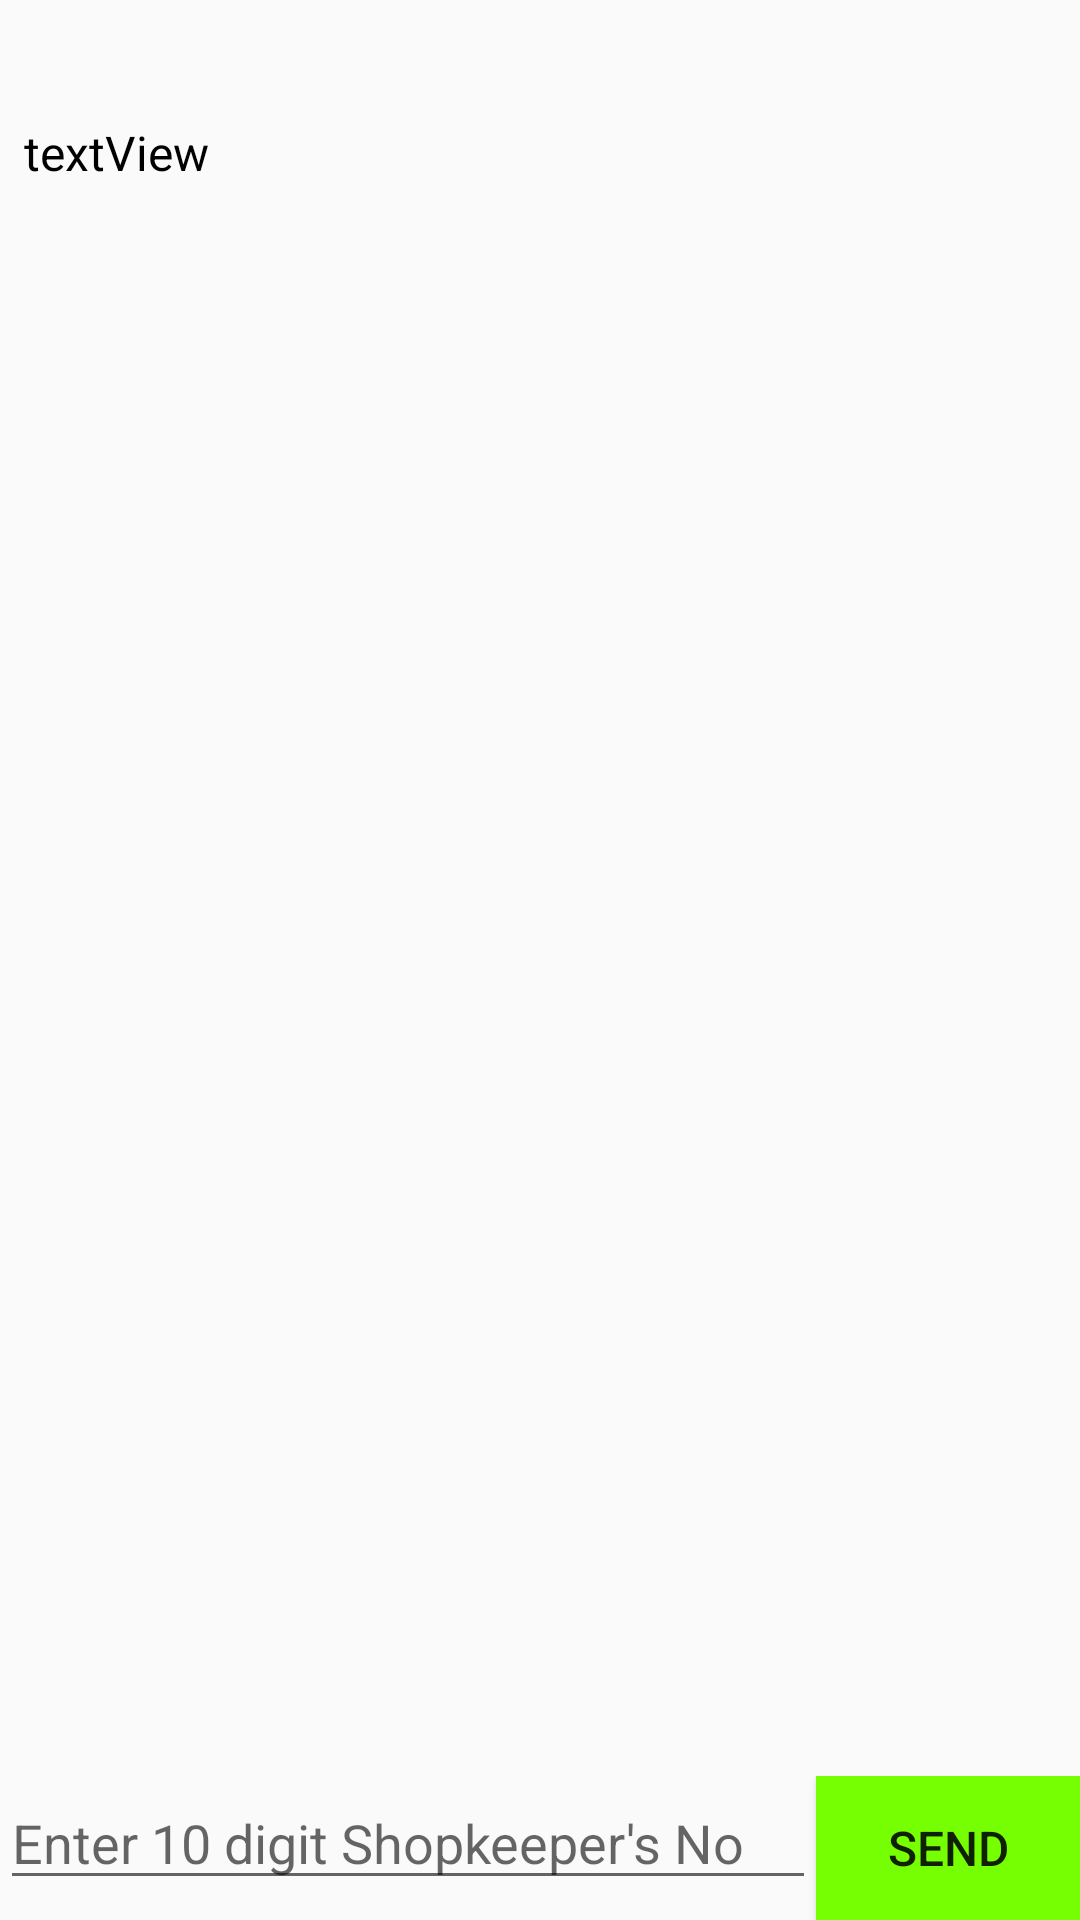

The Android layout XML behind this screen, and the referenced resources:
<!-- AndroidManifest.xml: application theme AppTheme -->
<!-- res/layout/activity_display_message.xml -->
<?xml version="1.0" encoding="utf-8"?>
<RelativeLayout xmlns:android="http://schemas.android.com/apk/res/android"

    android:layout_width="match_parent"
    android:layout_height="match_parent"
   >

    <TextView
        android:id="@+id/textView"
        android:layout_alignParentTop="true"
        android:layout_width="match_parent"
        android:layout_height="wrap_content"
        android:layout_marginTop="40dp"
        android:text="@string/textView"
        android:layout_marginLeft="8dp"
        android:textColor="#000000"
        android:textSize="16dp"
         />

    <LinearLayout
        android:layout_width="match_parent"
        android:layout_height="wrap_content"
        android:orientation="horizontal"
        android:layout_alignParentBottom="true"
        >
    <EditText
        android:id="@+id/editNumber"
        android:layout_width="0dp"
        android:layout_height="wrap_content"
        android:layout_weight="1"
        android:hint="Enter 10 digit Shopkeeper's No"
        />
    <Button
        android:layout_width="wrap_content"
        android:textSize="16dp"
        android:layout_height="wrap_content"
        android:text="Send"
        android:layout_gravity="center"
        android:onClick="sendMessage"
        android:layout_weight="0"
        android:background="#76FF03"

        />
    </LinearLayout>

</RelativeLayout>
<!-- resources referenced by this layout -->
<resources>
  <string name="textView">textView</string>
  <style name="AppTheme" parent="Theme.AppCompat.Light">
          
          <item name="colorPrimary">@color/colorPrimary</item>
          <item name="colorPrimaryDark">@color/colorPrimaryDark</item>
          <item name="colorAccent">@color/colorAccent</item>
      </style>
  <color name="colorPrimary">#76FF03</color>
  <color name="colorPrimaryDark">#64DD17</color>
  <color name="colorAccent">#D81Bff</color>
</resources>
